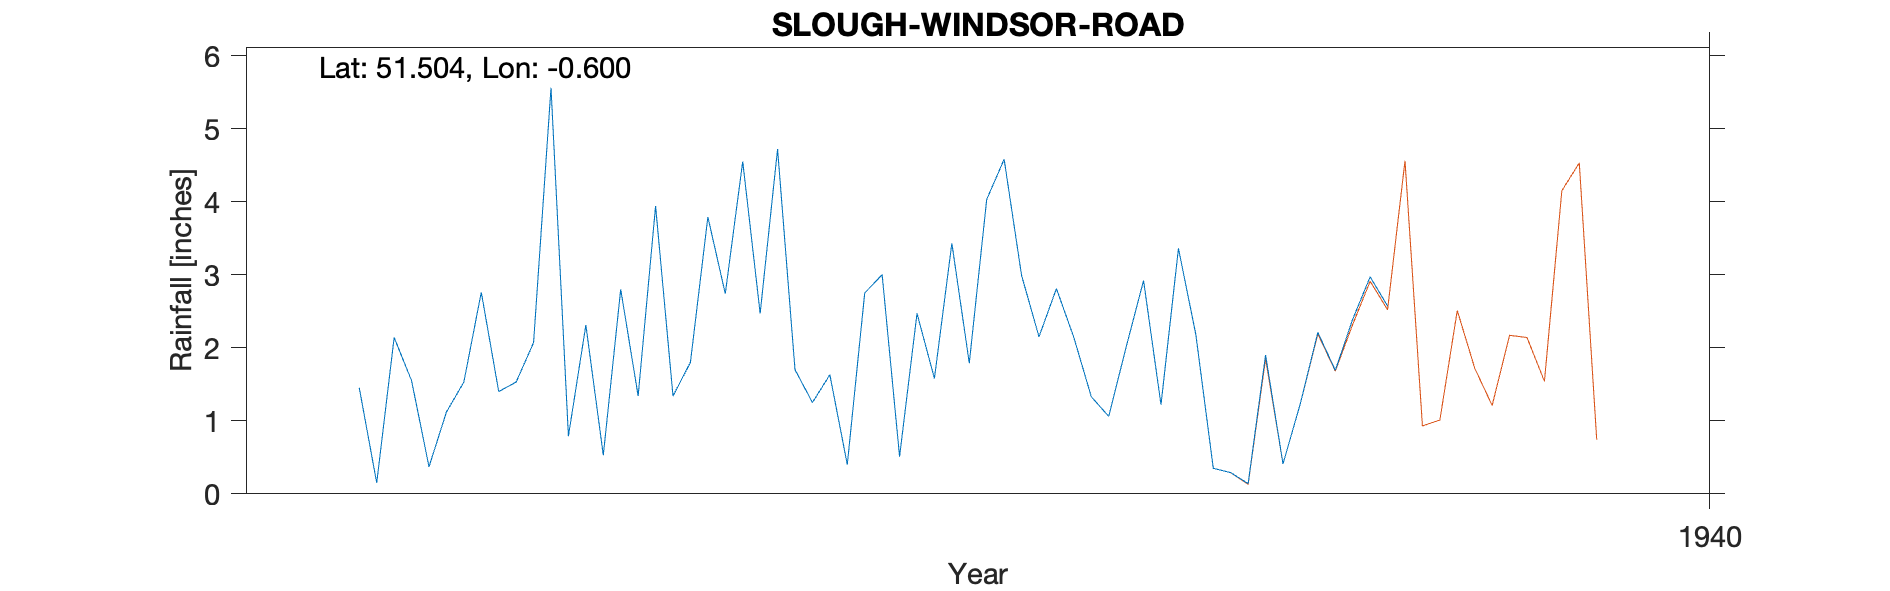

Values plotted in this chart, from the file beside it:
SLOUGH-WINDSOR-ROAD (OLD GAUGE), , , , , , , , , , 
Grid ref, SU973793, Long, -0.5995, Lat, 51.5, Elevation, 69, ft, , 
Station no, 994/2, , , , , , , , , 
, 1931, 1932, 1933, 1934, 1935, 1936, 1937, 1938, 1939, 1940
January, , , , 1.45, 0.79, 4.72, 4.03, 2.18, , 
February, , , , 0.15, 2.31, 1.7, 4.58, 0.35, , 
March, , , , 2.14, 0.53, 1.25, 2.99, 0.29, , 
April, , , , 1.55, 2.8, 1.63, 2.15, 0.14, , 
May, , , , 0.37, 1.34, 0.4, 2.81, 1.9, , 
June, , , , 1.12, 3.94, 2.75, 2.14, 0.41, , 
July, , , , 1.53, 1.34, 3, 1.33, 1.24, , 
August, , , , 2.76, 1.8, 0.51, 1.06, 2.21, , 
September, , , , 1.4, 3.79, 2.47, 2.01, 1.69, , 
October, , , , 1.53, 2.74, 1.58, 2.92, 2.39, , 
November, , , , 2.07, 4.55, 3.43, 1.22, 2.97, , 
December, , , , 5.56, 2.47, 1.79, 3.36, 2.57, , 
Total, , , , 21.63, 28.4, 25.23, 30.6, 18.34, , 
